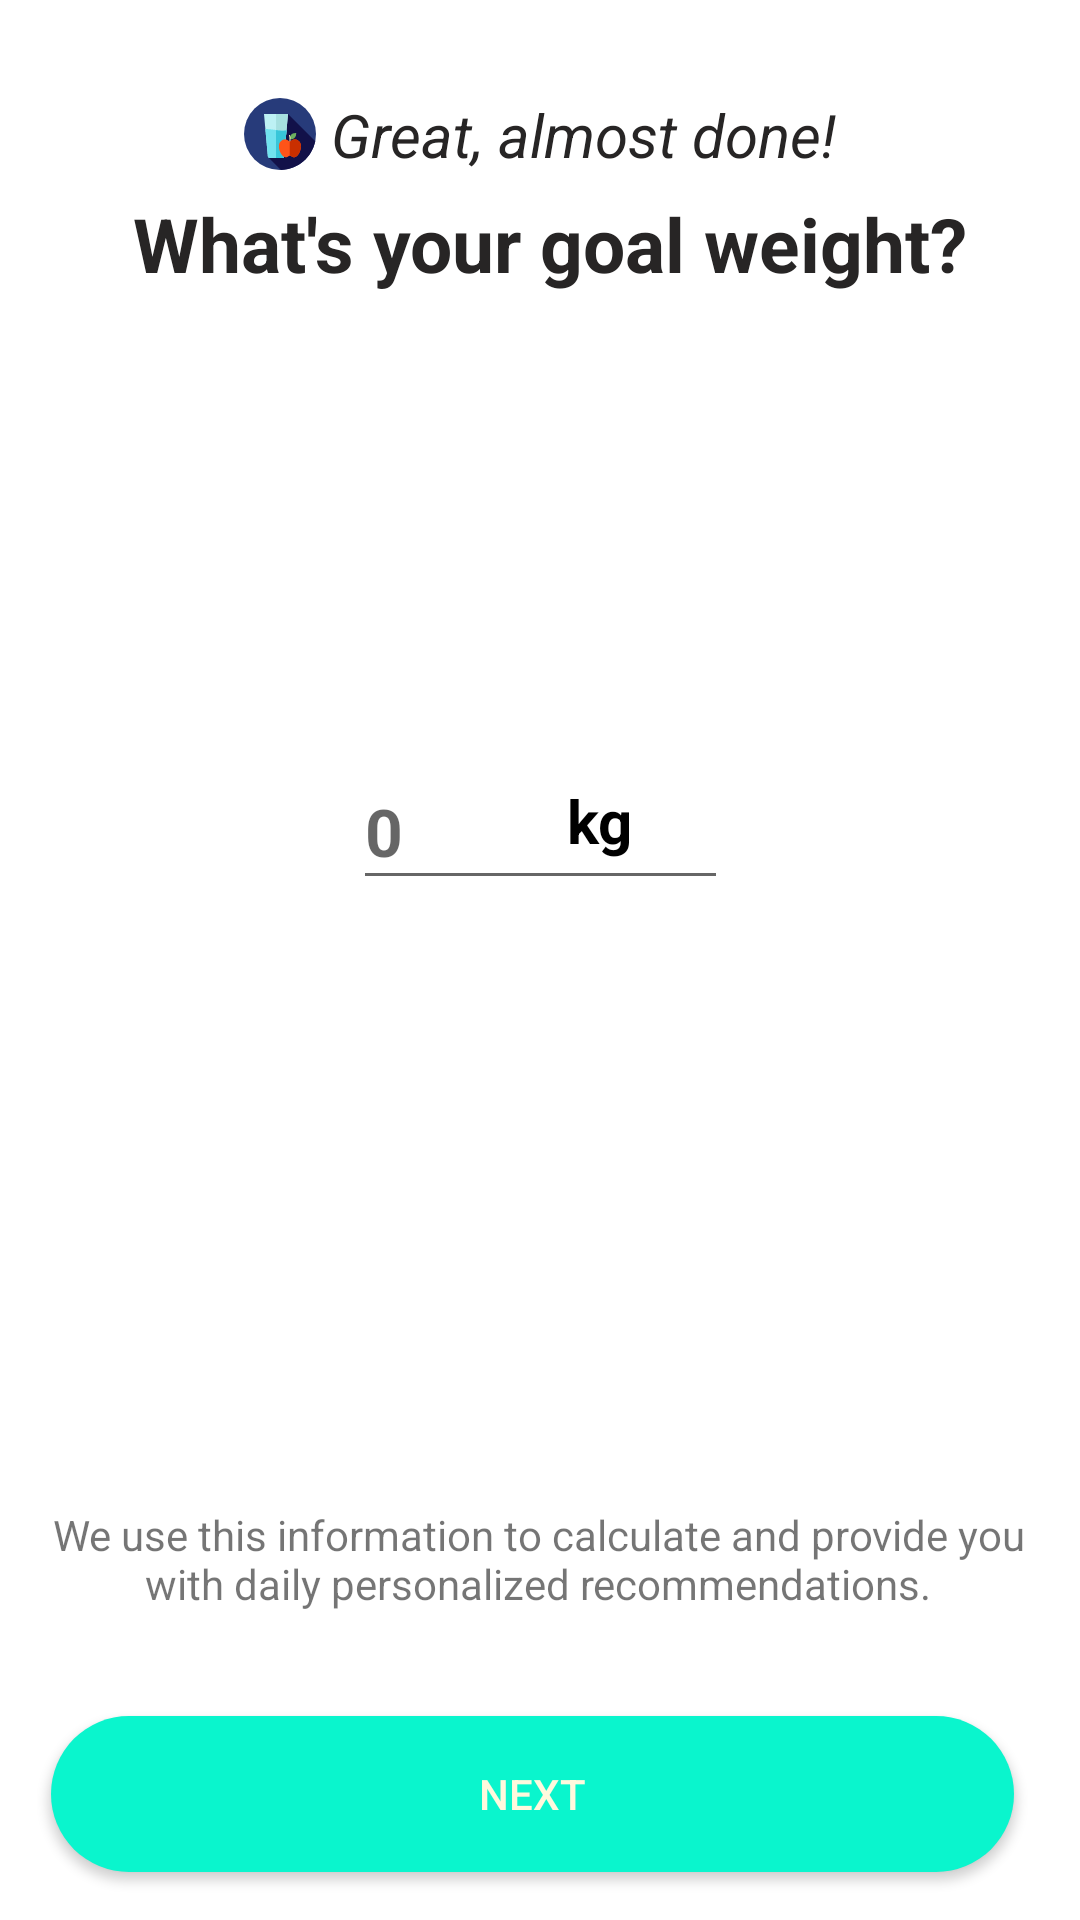

Android layout source for this screen:
<!-- AndroidManifest.xml: application theme Theme.Project -->
<!-- res/layout/activity_desire_weight.xml -->
<?xml version="1.0" encoding="utf-8"?>
<androidx.constraintlayout.widget.ConstraintLayout xmlns:android="http://schemas.android.com/apk/res/android"
    xmlns:app="http://schemas.android.com/apk/res-auto"
    xmlns:tools="http://schemas.android.com/tools"
    android:layout_width="match_parent"
    android:layout_height="match_parent"
    tools:context=".desire_weight">

    <TextView
        android:id="@+id/textView8"
        android:layout_width="wrap_content"
        android:layout_height="wrap_content"
        android:drawablePadding="5dp"
        android:text="Great, almost done!"
        android:textColor="#272525"
        android:textSize="20sp"
        android:textStyle="italic"
        app:drawableLeftCompat="@drawable/ic_juice_diet_svgrepo_com"
        app:drawableStartCompat="@drawable/ic_juice_diet_svgrepo_com"
        app:layout_constraintBottom_toBottomOf="parent"
        app:layout_constraintEnd_toEndOf="parent"
        app:layout_constraintStart_toStartOf="parent"
        app:layout_constraintTop_toTopOf="parent"
        app:layout_constraintVertical_bias="0.051" />

    <TextView
        android:id="@+id/textView14"
        android:layout_width="wrap_content"
        android:layout_height="wrap_content"
        android:layout_marginBottom="496dp"
        android:text="What's your goal weight?"
        android:textColor="#272525"
        android:textSize="25sp"
        android:textStyle="normal|bold"
        app:layout_constraintBottom_toBottomOf="parent"
        app:layout_constraintEnd_toEndOf="parent"
        app:layout_constraintHorizontal_bias="0.544"
        app:layout_constraintStart_toStartOf="parent"
        app:layout_constraintTop_toBottomOf="@+id/textView8"
        app:layout_constraintVertical_bias="0.114"/>

    <TextView
        android:id="@+id/textView25"
        android:layout_width="330dp"
        android:layout_height="54dp"
        android:layout_marginBottom="84dp"
        android:gravity="center_horizontal"
        android:lines="2"
        android:text="@string/message"
        android:textAlignment="center"
        app:layout_constraintBottom_toBottomOf="parent"
        app:layout_constraintEnd_toEndOf="parent"
        app:layout_constraintHorizontal_bias="0.481"
        app:layout_constraintVertical_bias="0.821"
        app:layout_constraintStart_toStartOf="parent" />

    <Button
        android:id="@+id/button8"
        android:layout_width="321dp"
        android:layout_height="52dp"
        android:layout_marginBottom="16dp"
        android:background="@drawable/round"
        android:onClick="move"
        android:text="@string/choice"
        android:textColor="#fff9dd"
        app:layout_constraintBottom_toBottomOf="parent"
        app:layout_constraintEnd_toEndOf="parent"
        app:layout_constraintHorizontal_bias="0.433"
        app:layout_constraintStart_toStartOf="parent" />

    <EditText
        android:id="@+id/editTextNumber4"
        android:layout_width="125dp"
        android:layout_height="49dp"
        android:ems="10"
        android:hint="0"
        android:inputType="number"
        android:textSize="22sp"
        android:textStyle="bold"
        app:layout_constraintBottom_toTopOf="@+id/textView25"
        app:layout_constraintEnd_toEndOf="parent"
        app:layout_constraintStart_toStartOf="parent"
        app:layout_constraintTop_toBottomOf="@+id/textView14"
        app:layout_constraintVertical_bias="0.431" />

    <TextView
        android:id="@+id/textView22"
        android:layout_width="48dp"
        android:layout_height="27dp"
        android:text="kg"
        android:textColor="@color/black"
        android:textSize="20dp"
        android:textStyle="bold"
        app:layout_constraintBottom_toTopOf="@+id/textView25"
        app:layout_constraintEnd_toEndOf="parent"
        app:layout_constraintHorizontal_bias="0.606"
        app:layout_constraintStart_toStartOf="parent"
        app:layout_constraintTop_toBottomOf="@+id/textView14"
        app:layout_constraintVertical_bias="0.43" />

</androidx.constraintlayout.widget.ConstraintLayout>
<!-- resources referenced by this layout -->
<resources>
  <!-- drawable ic_juice_diet_svgrepo_com: vector/xml drawable (drawable, 2660 chars, omitted) -->
  <!-- drawable round (drawable) -->
  <?xml version="1.0" encoding="utf-8"?>
  <shape xmlns:android="http://schemas.android.com/apk/res/android">
      <corners  android:radius="400dp"/>
      <solid android:color="#0AF5CD" />
  </shape>
  <string name="choice">NEXT</string>
  <string name="message">We use this information to calculate and provide you with daily personalized recommendations.</string>
  <style name="Theme.Project" parent="Theme.MaterialComponents.DayNight.DarkActionBar">
          
         <item name="colorPrimary">#34EE00</item>
          <item name="colorPrimaryVariant">@color/purple_700</item>
          <item name="colorOnPrimary">@color/white</item>
          
          <item name="colorSecondary">@color/teal_200</item>
          <item name="colorSecondaryVariant">@color/teal_700</item>
          <item name="colorOnSecondary">@color/black</item>
          
          <item name="android:statusBarColor" tools:targetApi="l">?attr/colorPrimaryVariant</item>
          
      </style>
  <!-- not gathered from this repository: default colours our renderer supplied (Android Studio template values) -->
  <color name="purple_700">#FF3700B3</color>
  <color name="teal_200">#FF03DAC5</color>
  <color name="teal_700">#FF018786</color>
  <color name="black">#FF000000</color>
  <color name="white">#FFFFFFFF</color>
</resources>
